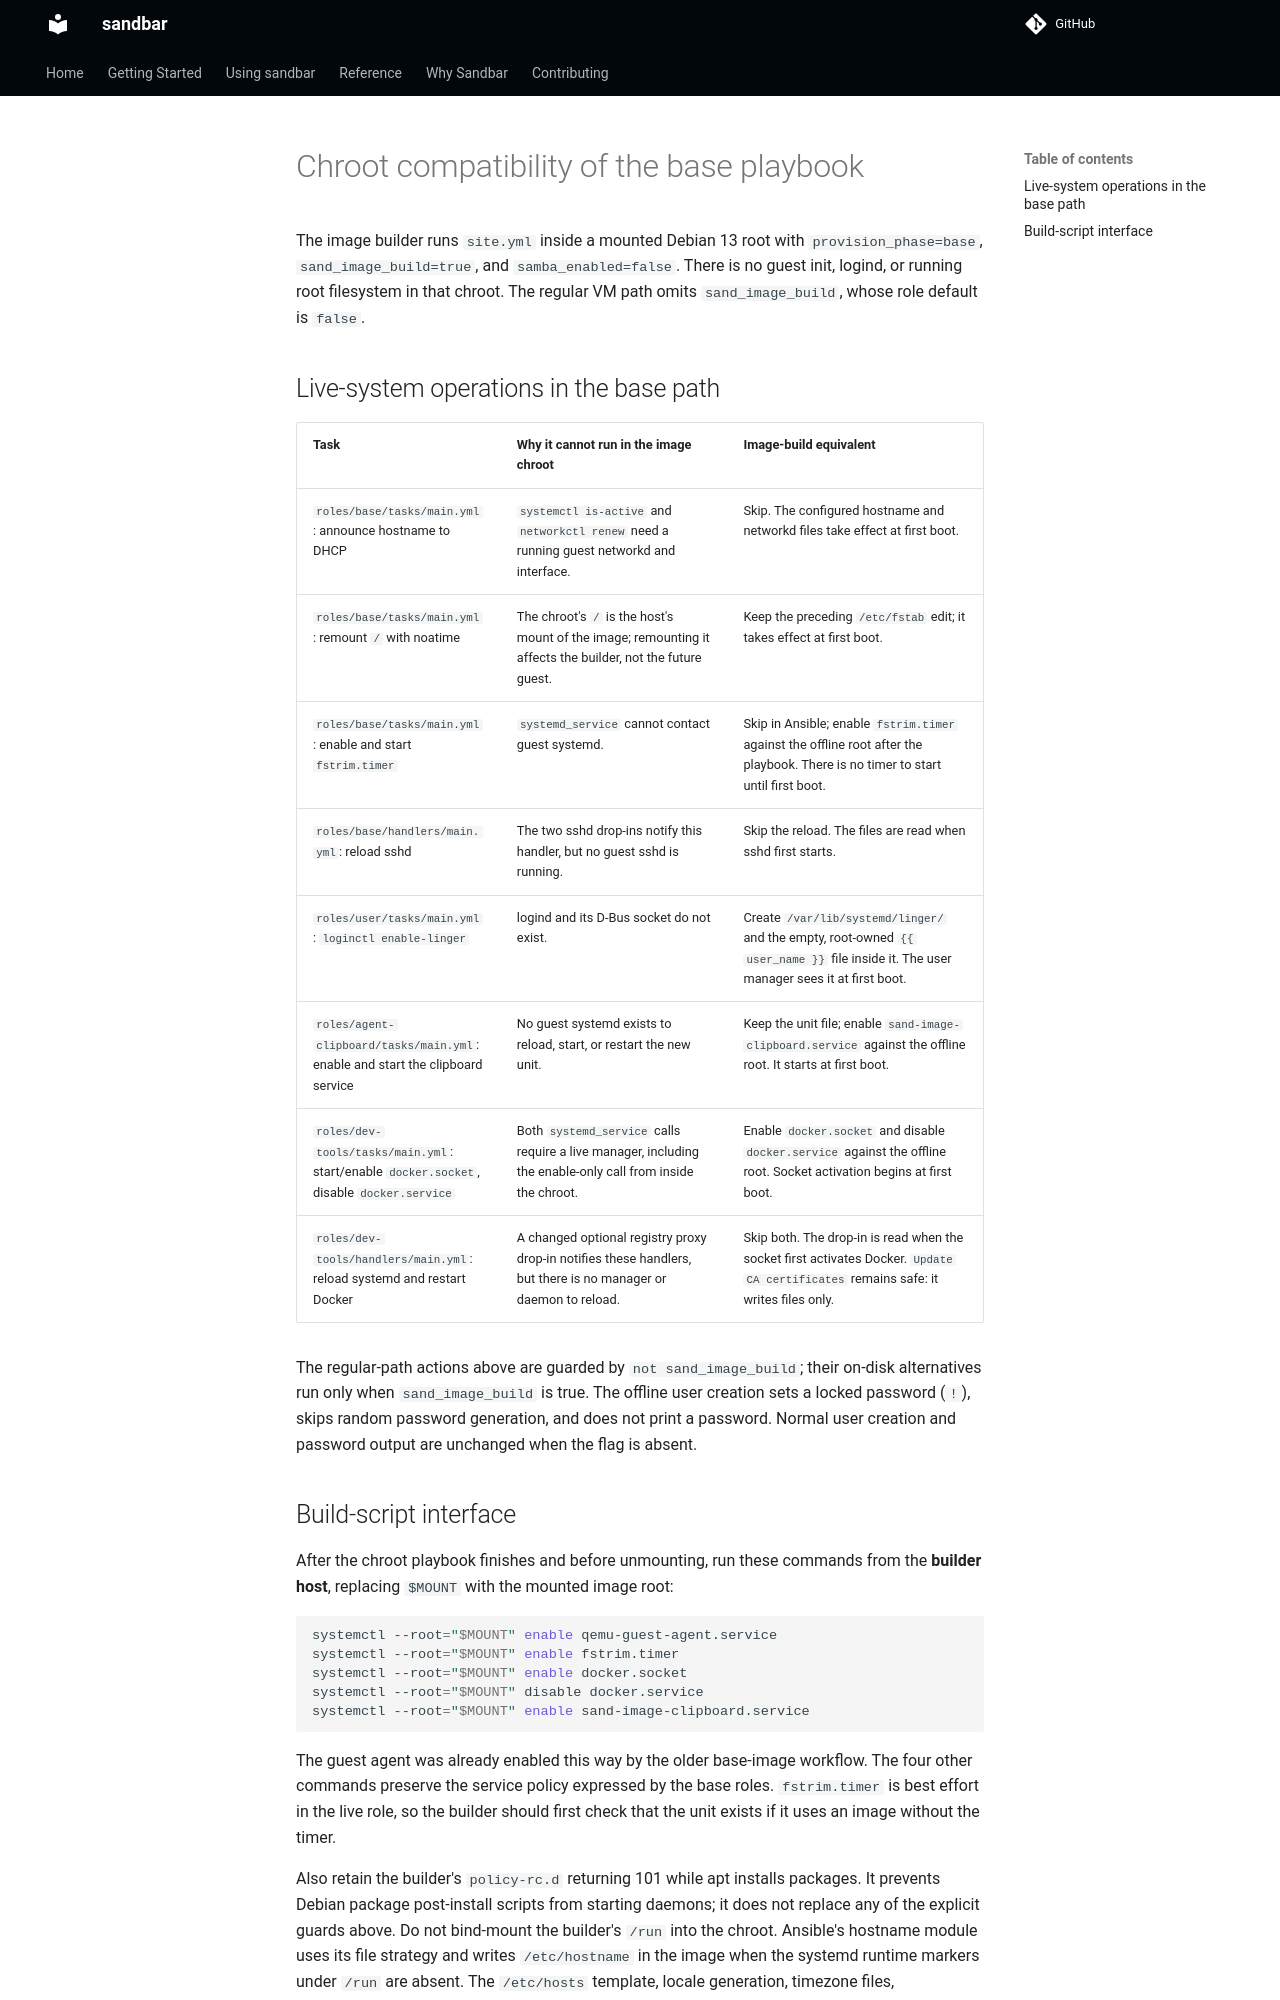

repository: Lullabot/sandbar · page: 0.19.0/contributing/image-build-audit/index.html · generator: mkdocs

# Chroot compatibility of the base playbook

The image builder runs `site.yml` inside a mounted Debian 13 root with
`provision_phase=base`, `sand_image_build=true`, and `samba_enabled=false`.
There is no guest init, logind, or running root filesystem in that chroot.
The regular VM path omits `sand_image_build`, whose role default is `false`.

## Live-system operations in the base path

| Task | Why it cannot run in the image chroot | Image-build equivalent |
| --- | --- | --- |
| `roles/base/tasks/main.yml`: announce hostname to DHCP | `systemctl is-active` and `networkctl renew` need a running guest networkd and interface. | Skip. The configured hostname and networkd files take effect at first boot. |
| `roles/base/tasks/main.yml`: remount `/` with noatime | The chroot's `/` is the host's mount of the image; remounting it affects the builder, not the future guest. | Keep the preceding `/etc/fstab` edit; it takes effect at first boot. |
| `roles/base/tasks/main.yml`: enable and start `fstrim.timer` | `systemd_service` cannot contact guest systemd. | Skip in Ansible; enable `fstrim.timer` against the offline root after the playbook. There is no timer to start until first boot. |
| `roles/base/handlers/main.yml`: reload sshd | The two sshd drop-ins notify this handler, but no guest sshd is running. | Skip the reload. The files are read when sshd first starts. |
| `roles/user/tasks/main.yml`: `loginctl enable-linger` | logind and its D-Bus socket do not exist. | Create `/var/lib/systemd/linger/` and the empty, root-owned `{{ user_name }}` file inside it. The user manager sees it at first boot. |
| `roles/agent-clipboard/tasks/main.yml`: enable and start the clipboard service | No guest systemd exists to reload, start, or restart the new unit. | Keep the unit file; enable `sand-image-clipboard.service` against the offline root. It starts at first boot. |
| `roles/dev-tools/tasks/main.yml`: start/enable `docker.socket`, disable `docker.service` | Both `systemd_service` calls require a live manager, including the enable-only call from inside the chroot. | Enable `docker.socket` and disable `docker.service` against the offline root. Socket activation begins at first boot. |
| `roles/dev-tools/handlers/main.yml`: reload systemd and restart Docker | A changed optional registry proxy drop-in notifies these handlers, but there is no manager or daemon to reload. | Skip both. The drop-in is read when the socket first activates Docker. `Update CA certificates` remains safe: it writes files only. |

The regular-path actions above are guarded by `not sand_image_build`; their
on-disk alternatives run only when `sand_image_build` is true. The offline
user creation sets a locked password (`!`), skips random password generation,
and does not print a password. Normal user creation and password output are
unchanged when the flag is absent.
